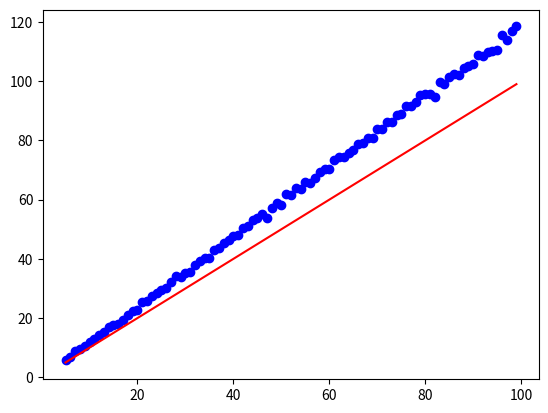

Here is the Python script that generated this plot:
__author__ = 'dantipov'

from random import random, randint
from matplotlib import pyplot as plt
from math import log

n = 20


def f(x):
    return sum(x)


def flip(x, flips, allowed_to_flip):
    flipped = [0] * n
    flippables = sum(allowed_to_flip)
    for i in range(flips):
        to_flip = randint(0, flippables)
        j = allowed_to_flip.index(1)
        for k in range(to_flip - 1):
            j += 1
            while not allowed_to_flip[j]:
                j += 1
        x[j] = 1 - x[j]
        allowed_to_flip[j] = 0
        flipped[j] = 1
        flippables -= 1
    return flipped


def mutate(x, flipped, res):
    f1 = flip(x, (n - res) // 2, [1 - i for i in flipped])
    f2 = flip(x, (n - res) // 2, flipped.copy())
    for i in range(n):
        flipped[i] = f1[i] or f2[i]


calls = 0


def opt(x, flipped, unflipped, max_res, cur_res):
    global calls
    if max_res == cur_res:
        return
    x1 = x.copy()
    x1_flipped = flip(x1, (max_res - cur_res) // 2, flipped.copy())
    x1_unflipped = [flipped[i] - x1_flipped[i] for i in range(n)]
    opt(x1, x1_flipped, x1_unflipped, (cur_res + max_res) // 2, f(x1))
    x2 = x.copy()
    x2_flipped = flip(x2, (max_res - cur_res) // 2, unflipped.copy())
    x2_unflipped = [unflipped[i] - x2_flipped[i] for i in range(n)]
    opt(x2, x2_flipped, x2_unflipped, (cur_res + max_res) // 2, f(x2))
    for i in range(n):
        if flipped[i]:
            x[i] = x1[i]
        elif unflipped[i]:
            x[i] = x2[i]
    calls += 2


def run():
    x = [randint(0, 1) for _ in range(n)]
    flipped = [0] * n
    cur_res = f(x)

    iters = 1
    if cur_res != n:
        flipped = flip(x, n - cur_res, [1] * n)
        iters = 2
        cur_res = f(x)

    while cur_res < n:
        x_copy = x.copy()
        flipped_copy = flipped.copy()

        mutate(x, flipped, cur_res)
        new_res = f(x)
        if new_res > cur_res:
            cur_res = new_res
        else:
            x = x_copy
            flipped = flipped_copy
        iters += 1

    return iters


def run1():
    global calls
    x = [randint(0, 1) for _ in range(n)]
    cur_res = f(x)
    calls = 1
    if cur_res < n:
        flipped = flip(x, n - cur_res, [1] * n)
        cur_res = f(x)
        calls = 2
        if cur_res < n:
            opt(x, flipped, [1 - i for i in flipped], n, cur_res)
    return calls

runs = 100
#print(sum([run1() for r in range(runs)]))


res = []
ns = [i for i in range(5, 100)]
for n in ns:
    res.append(sum([run1() for r in range(runs)]) / runs)
    print(res[-1])

plt.plot(ns, res, 'bo',
         ns, [n for n in ns], 'r-')
plt.show()
